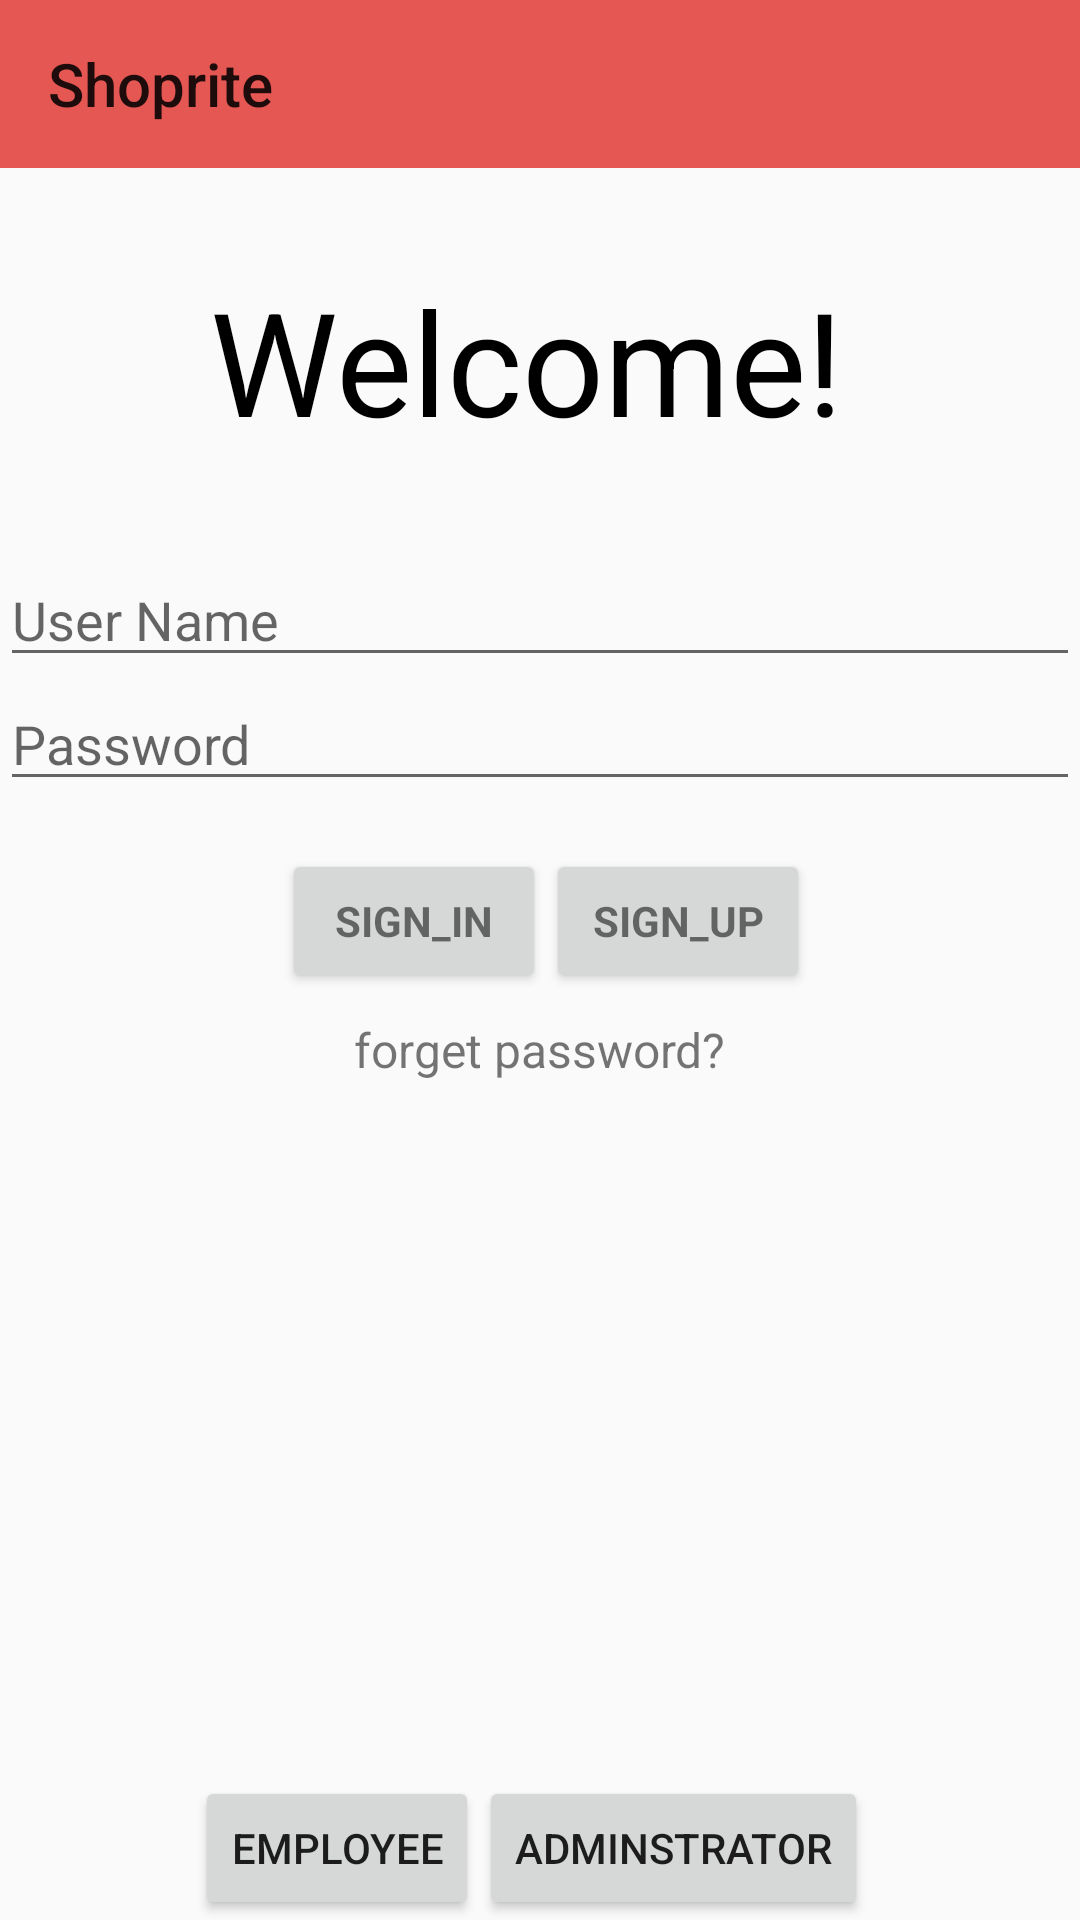

Here is an Android app screen rendered from its layout file. Give the layout XML and the strings, colors and styles it references.
<!-- AndroidManifest.xml: application theme Theme.AppCompat.Light.NoActionBar -->
<!-- res/layout/activity_main.xml -->
<?xml version="1.0" encoding="utf-8"?>
<LinearLayout xmlns:android="http://schemas.android.com/apk/res/android"
    xmlns:app="http://schemas.android.com/apk/res-auto"
    xmlns:tools="http://schemas.android.com/tools"
    android:layout_width="match_parent"
    android:layout_height="match_parent"
    tools:context="com.example.abun.shoprite1.MainActivity"
    android:orientation="vertical">
    <android.support.v7.widget.Toolbar
        android:id="@+id/toolbar"
        android:layout_width="match_parent"
        android:layout_height="?attr/actionBarSize"
        app:logo="@drawable/ic_add_shopping_cart_black_24dp"
        app:title="@string/app_name"
        android:background="@color/colorAccent1"
        android:theme="@style/ThemeOverlay.AppCompat.ActionBar"
        />

    <TextView
        android:id="@+id/heading"
        android:textColor="@android:color/black"
        android:layout_width="wrap_content"
        android:layout_height="wrap_content"
        android:layout_alignParentTop="true"
        android:layout_centerHorizontal="true"
        android:padding="32dp"
        android:layout_marginLeft="38dp"
        android:text="Welcome!"
        android:textSize="48sp" />


    <EditText
        android:layout_width="match_parent"
        android:layout_height="wrap_content"
        android:hint="User Name"
        android:ems="10"
        android:layout_alignBottom="@+id/heading"
        android:id="@+id/user"
        />

    <EditText
        android:layout_width="match_parent"
        android:layout_height="wrap_content"
        android:inputType="textPassword"
        android:hint="Password"
        android:id="@+id/password1"
        />
    <LinearLayout
        android:layout_width="match_parent"
        android:layout_height="wrap_content"
        android:orientation="horizontal"
        android:paddingLeft="70dp"
        android:layout_marginLeft="24dp">
        <Button
            android:id="@+id/button1"
            style="?android:textAppearanceSmall"
            android:layout_width="wrap_content"
            android:layout_height="wrap_content"
            android:layout_marginTop="16dp"
            android:text="sign_in"
            android:textStyle="bold" />

        <Button
            android:id="@+id/register"
            style="?android:textAppearanceSmall"
            android:layout_width="wrap_content"
            android:layout_height="wrap_content"
            android:layout_marginTop="16dp"
            android:text="sign_up"
            android:textStyle="bold" />
    </LinearLayout>
    <ProgressBar
        android:layout_width="match_parent"
        android:layout_height="wrap_content"
        android:id="@+id/progressBar"
        android:visibility="gone" />
    <TextView
        android:layout_gravity="center"
        android:id="@+id/forgetPass"
        android:layout_width="wrap_content"
        android:layout_weight="0.5"
        android:layout_margin="8dp"
        android:layout_height="wrap_content"
        android:layout_marginBottom="12dp"
        android:text="forget password?"
        android:textSize="16sp" />



    <LinearLayout
        android:layout_width="match_parent"
        android:layout_height="wrap_content"
        android:paddingLeft="65dp"
        >

        <Button
            android:layout_width="wrap_content"
            android:layout_height="wrap_content"
            android:text="Employee"
            android:id="@+id/employee"/>

        <Button
            android:layout_width="wrap_content"
            android:layout_height="wrap_content"
            android:text="Adminstrator"
            android:id="@+id/admin"/>
    </LinearLayout>



</LinearLayout>
<!-- resources referenced by this layout -->
<resources>
  <color name="colorAccent1">#e45753</color>
  <string name="app_name">Shoprite</string>
</resources>
